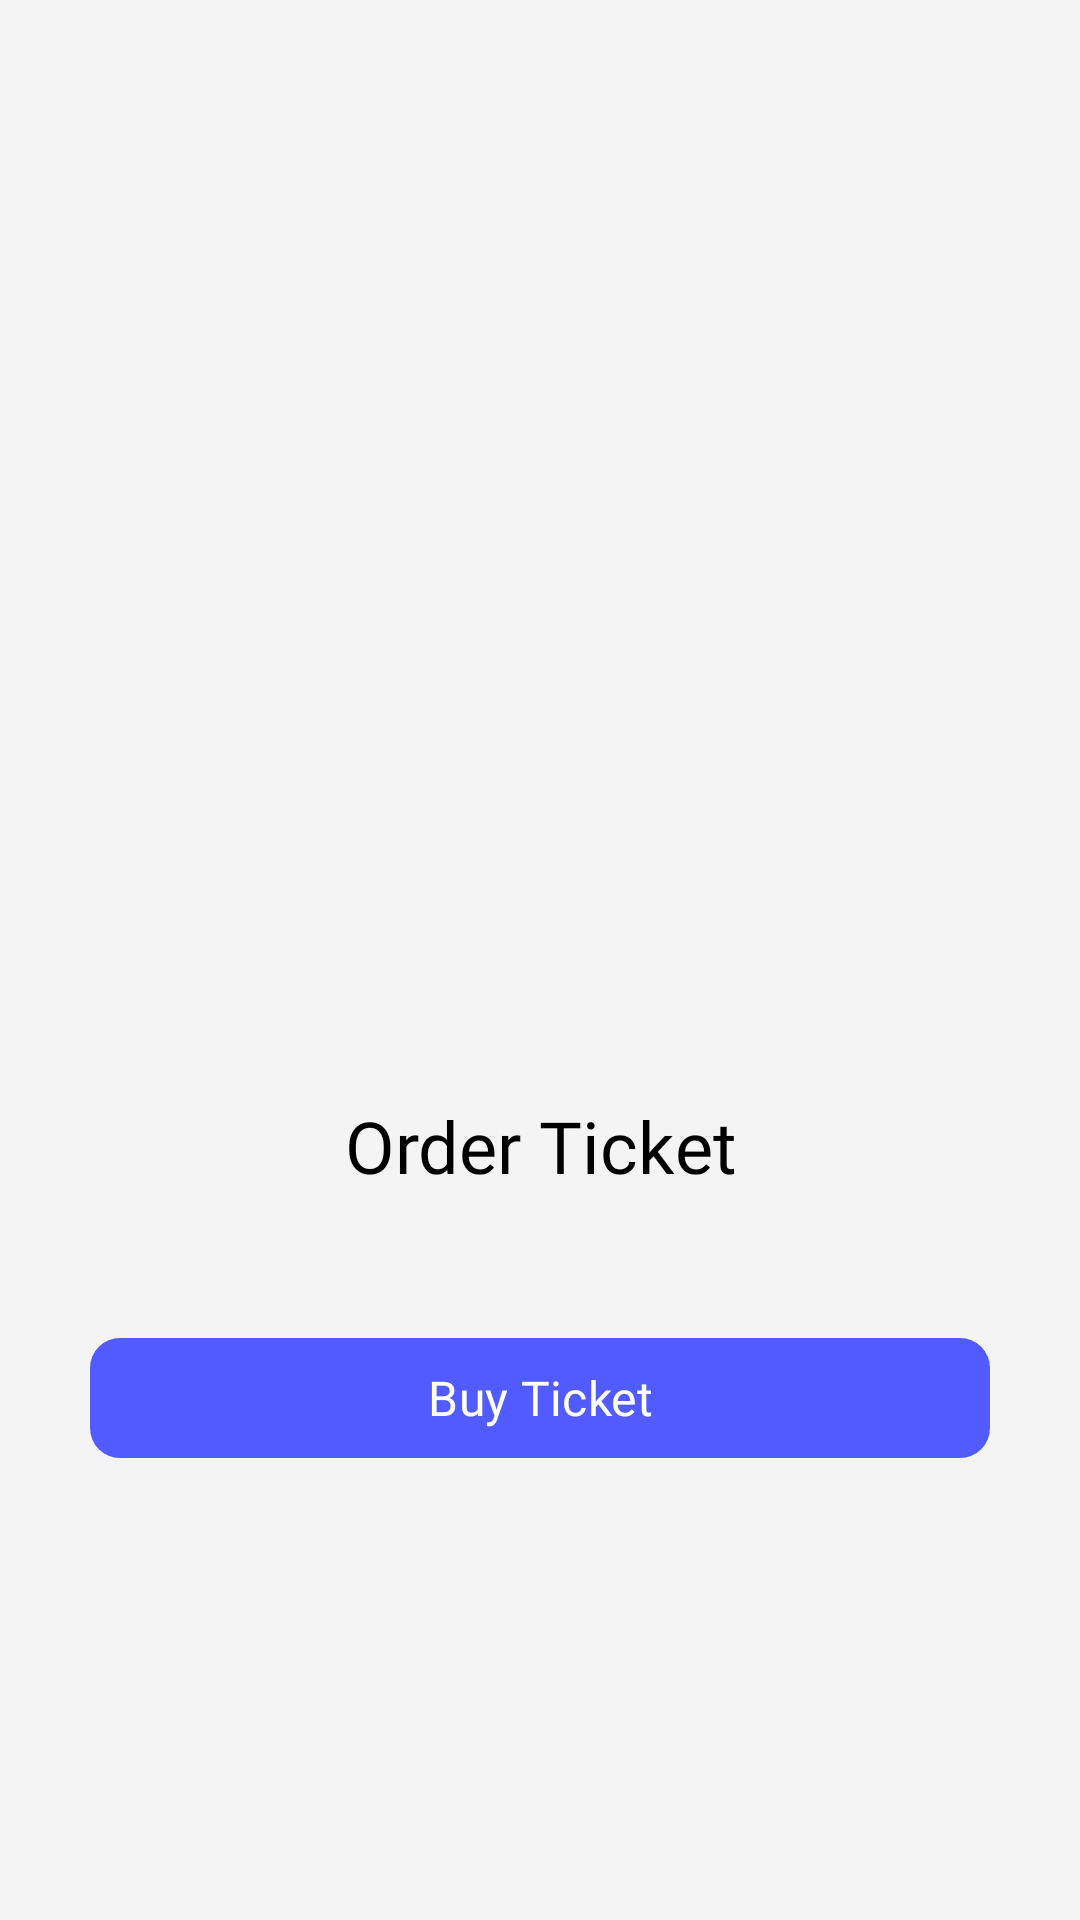

Android layout source for this screen:
<!-- AndroidManifest.xml: application theme Theme.PPPBBottomNav -->
<!-- res/layout/fragment_ticket.xml -->
<?xml version="1.0" encoding="utf-8"?>
<androidx.constraintlayout.widget.ConstraintLayout xmlns:android="http://schemas.android.com/apk/res/android"
    xmlns:tools="http://schemas.android.com/tools"
    android:layout_width="match_parent"
    android:layout_height="match_parent"
    xmlns:app="http://schemas.android.com/apk/res-auto"
    tools:context=".TicketFragment"
    android:background="@color/bg">

    <TextView
        android:id="@+id/txt_title"
        android:layout_width="wrap_content"
        android:layout_height="wrap_content"
        android:gravity="center"
        android:text="Order Ticket"
        app:layout_constraintEnd_toEndOf="parent"
        app:layout_constraintStart_toStartOf="parent"
        android:layout_marginBottom="28dp"
        app:layout_constraintBottom_toTopOf="@id/img_travel"
        style="@style/CustomTextTitle"
        />

    <ImageView
        android:id="@+id/img_travel"
        android:layout_width="wrap_content"
        android:layout_height="wrap_content"
        android:src="@drawable/ticket"
        app:layout_constraintBottom_toTopOf="@+id/btn_buy_ticket"
        app:layout_constraintEnd_toEndOf="parent"
        app:layout_constraintStart_toStartOf="parent"
        android:layout_marginBottom="16dp"
        />

    <com.google.android.material.button.MaterialButton
        android:id="@+id/btn_buy_ticket"
        android:layout_width="300dp"
        android:layout_height="wrap_content"
        android:text="Buy Ticket"
        app:layout_constraintBottom_toBottomOf="parent"
        app:layout_constraintEnd_toEndOf="parent"
        app:layout_constraintStart_toStartOf="parent"
        android:layout_marginBottom="150dp"
        style="@style/CustomButton"
        />
</androidx.constraintlayout.widget.ConstraintLayout>
<!-- resources referenced by this layout -->
<resources>
  <color name="bg">#F4F4F4</color>
  <style name="CustomButton">
          <item name="android:textColor">@color/white</item>
          <item name="android:textSize">16sp</item>
          <item name="android:fontFamily">@font/poppins_bold</item>
          <item name="cornerRadius">10dp</item>
      </style>
  <style name="CustomTextTitle">
          <item name="fontFamily">@font/poppins_bold</item>
          <item name="android:textColor">@color/black</item>
          <item name="android:textSize">24sp</item>
      </style>
  <style name="Theme.PPPBBottomNav" parent="Base.Theme.PPPBBottomNav">
          <item name="colorPrimary">@color/main_blue</item>
          <item name="fontFamily">@font/poppins</item>
          <item name="actionBarStyle">@style/CustomActionBar</item>
          <item name="android:textColor">@color/text_color_dark</item>
      </style>
  <color name="white">#FFFFFFFF</color>
  <color name="black">#FF000000</color>
  <style name="Base.Theme.PPPBBottomNav" parent="Theme.Material3.DayNight">
          
          
      </style>
  <color name="main_blue">#525BFF</color>
  <style name="CustomActionBar" parent="Widget.AppCompat.Light.ActionBar">
          <item name="background">@color/main_blue</item>
          <item name="titleTextStyle">@style/CustomActionBar.Text</item>
          <item name="drawableTint">@color/white</item>
      </style>
  <color name="text_color_dark">#1E293B</color>
  <style name="CustomActionBar.Text" parent="TextAppearance.AppCompat.Widget.ActionBar.Title">
          <item name="android:textColor">@color/white</item>
          <item name="fontFamily">@font/poppins_bold</item>
          <item name="android:textSize">20sp</item>
      </style>
</resources>
